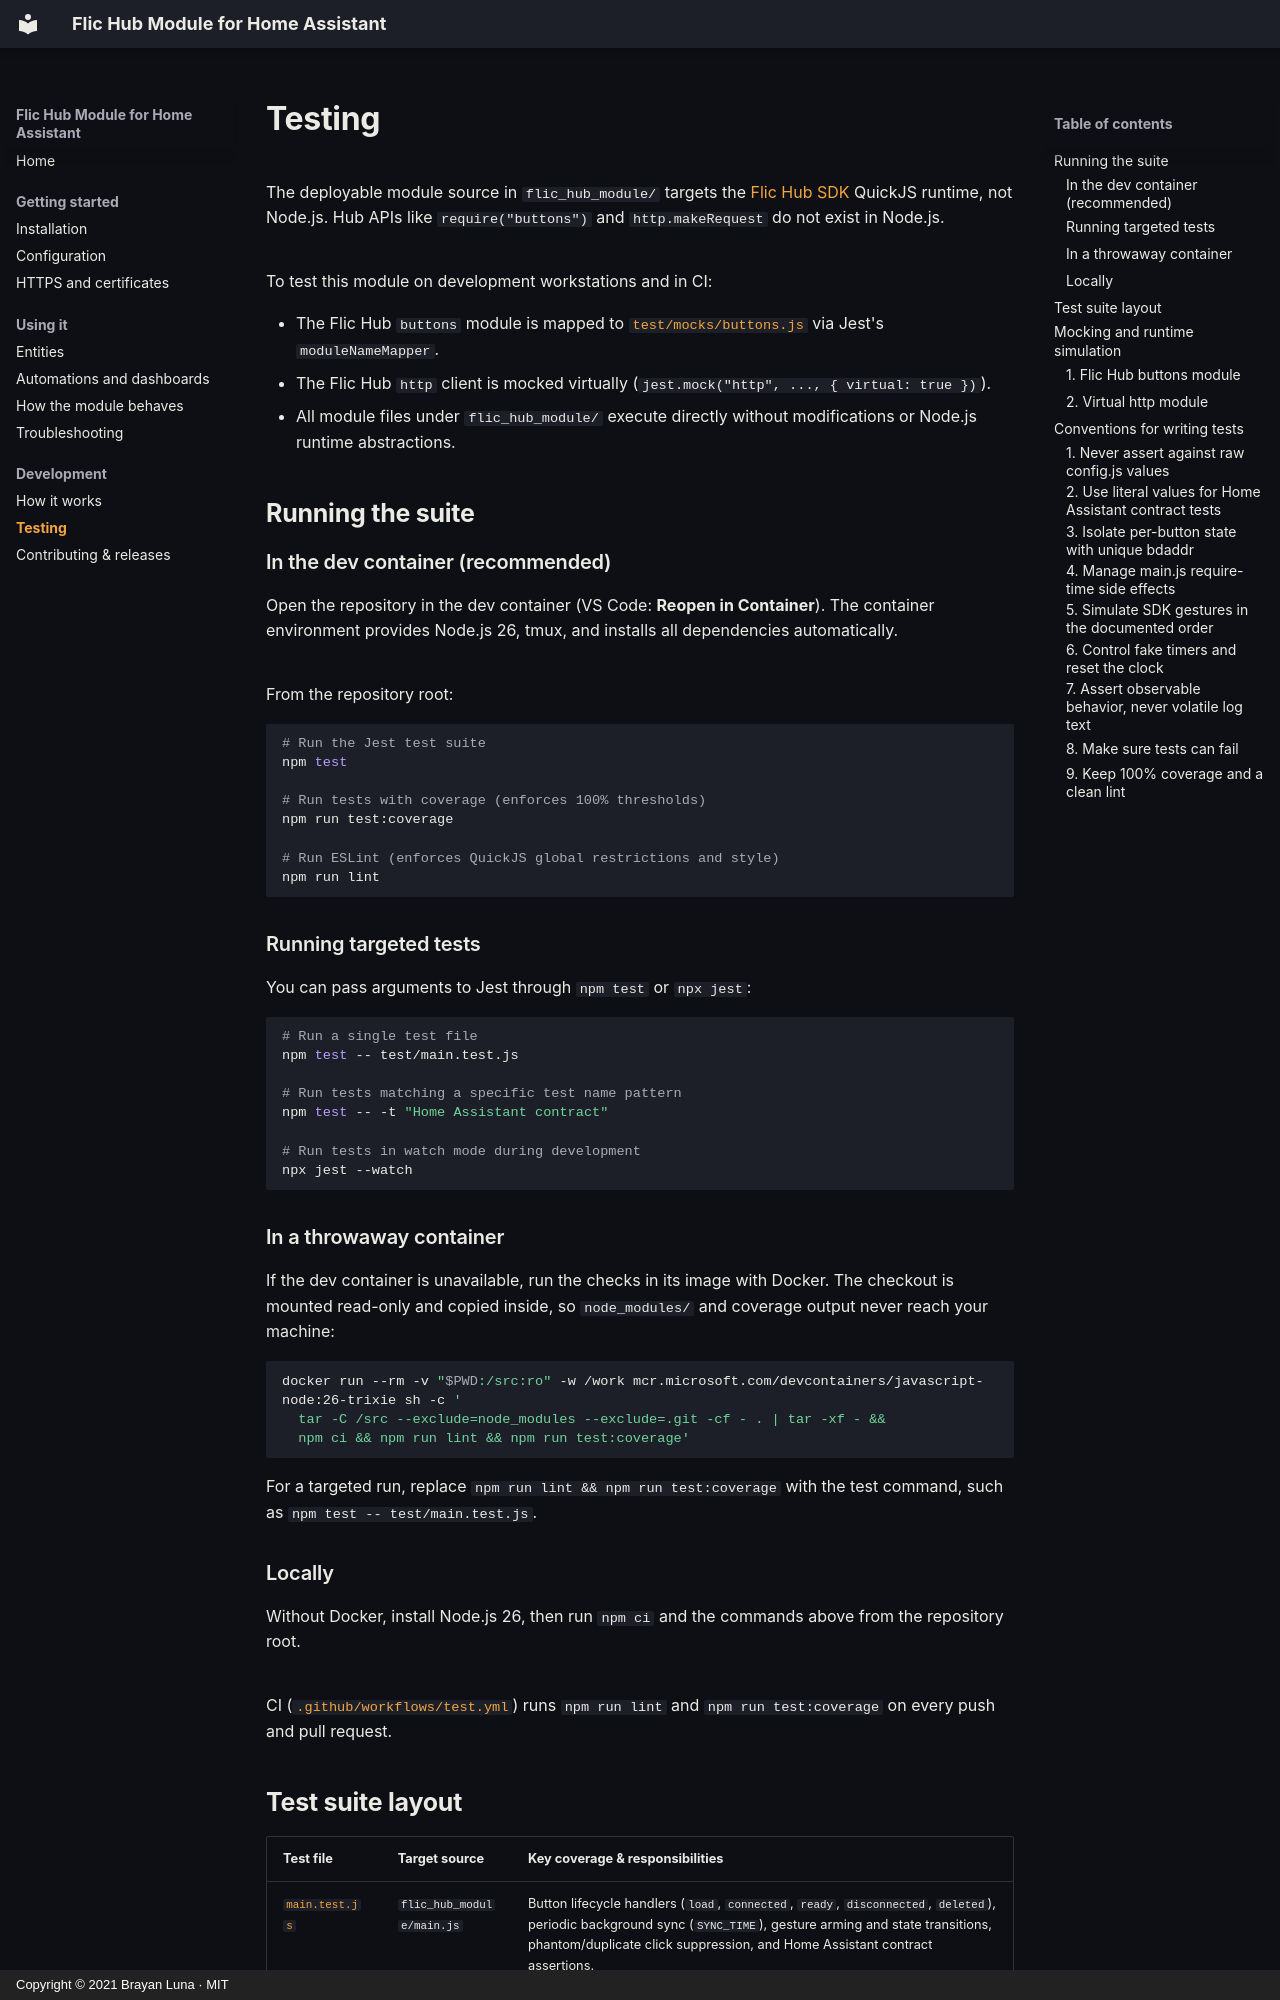

repository: blunan/ha-flichub-module · page: testing/index.html · generator: mkdocs · copyright: Copyright © 2021 Brayan Luna · MIT

# Testing

The deployable module source in `flic_hub_module/` targets the [Flic Hub SDK](https://hubsdk.flic.io/static/documentation/) QuickJS runtime, not Node.js. Hub APIs like `require("buttons")` and `http.makeRequest` do not exist in Node.js.

To test this module on development workstations and in CI:

- The Flic Hub `buttons` module is mapped to [`test/mocks/buttons.js`](https://github.com/blunan/ha-flichub-module/blob/main/test/mocks/buttons.js) via Jest's `moduleNameMapper`.
- The Flic Hub `http` client is mocked virtually (`jest.mock("http", ..., { virtual: true })`).
- All module files under `flic_hub_module/` execute directly without modifications or Node.js runtime abstractions.

## Running the suite { #running }

### In the dev container (recommended)

Open the repository in the dev container (VS Code: **Reopen in Container**). The container environment provides Node.js 26, tmux, and installs all dependencies automatically.

From the repository root:

```sh
# Run the Jest test suite
npm test

# Run tests with coverage (enforces 100% thresholds)
npm run test:coverage

# Run ESLint (enforces QuickJS global restrictions and style)
npm run lint
```

### Running targeted tests

You can pass arguments to Jest through `npm test` or `npx jest`:

```sh
# Run a single test file
npm test -- test/main.test.js

# Run tests matching a specific test name pattern
npm test -- -t "Home Assistant contract"

# Run tests in watch mode during development
npx jest --watch
```

### In a throwaway container { #throwaway }

If the dev container is unavailable, run the checks in its image with Docker. The checkout is mounted read-only and copied inside, so `node_modules/` and coverage output never reach your machine:

```sh
docker run --rm -v "$PWD:/src:ro" -w /work mcr.microsoft.com/devcontainers/javascript-node:26-trixie sh -c '
  tar -C /src --exclude=node_modules --exclude=.git -cf - . | tar -xf - &&
  npm ci && npm run lint && npm run test:coverage'
```

For a targeted run, replace `npm run lint && npm run test:coverage` with the test command, such as `npm test -- test/main.test.js`.

### Locally { #locally }

Without Docker, install Node.js 26, then run `npm ci` and the commands above from the repository root.

CI ([`.github/workflows/test.yml`](https://github.com/blunan/ha-flichub-module/blob/main/.github/workflows/test.yml)) runs `npm run lint` and `npm run test:coverage` on every push and pull request.
